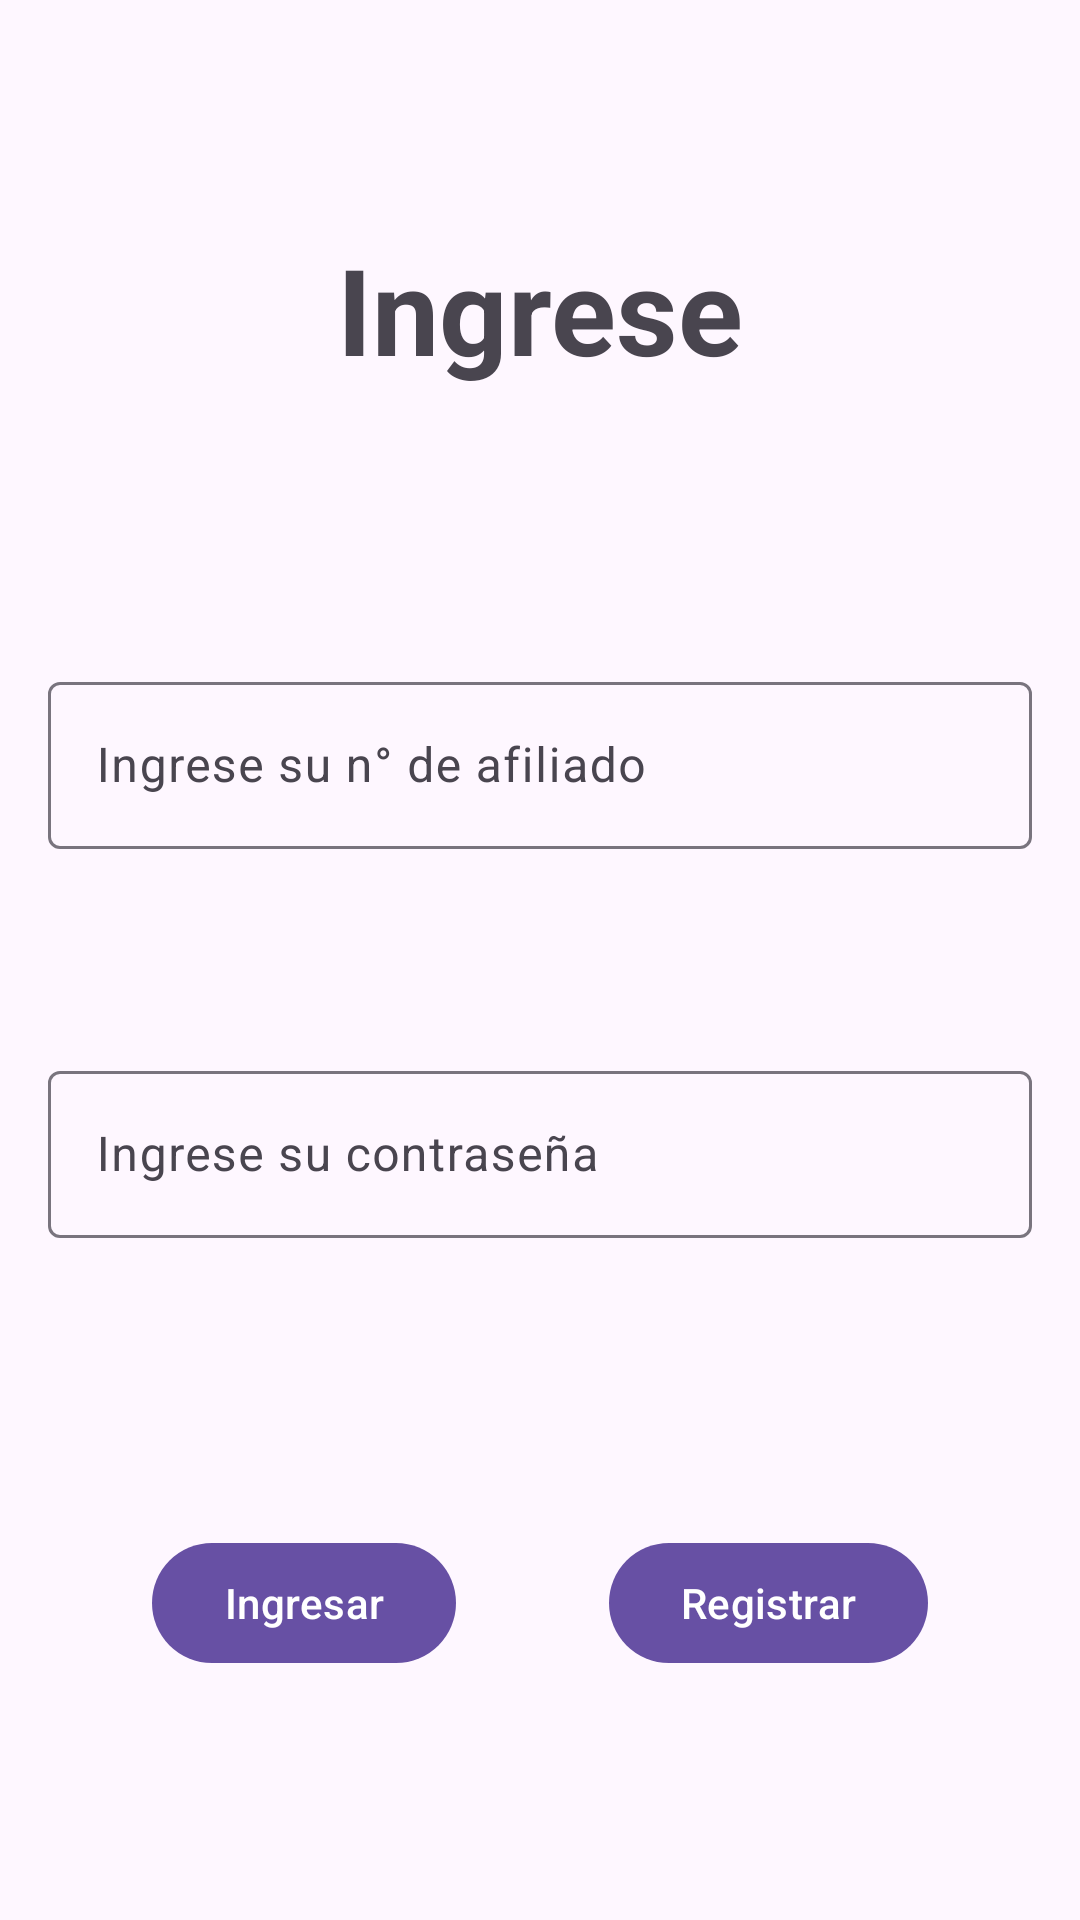

Android layout source for this screen:
<!-- AndroidManifest.xml: application theme Theme.PrimerTP -->
<!-- res/layout/activity_login.xml -->
<?xml version="1.0" encoding="utf-8"?>
<androidx.constraintlayout.widget.ConstraintLayout xmlns:android="http://schemas.android.com/apk/res/android"
    xmlns:app="http://schemas.android.com/apk/res-auto"
    xmlns:tools="http://schemas.android.com/tools"
    android:id="@+id/main"
    android:layout_width="match_parent"
    android:layout_height="match_parent"
    tools:context=".LoginActivity">


    <com.google.android.material.textview.MaterialTextView
        android:id="@+id/tvSaludo"
        android:layout_width="wrap_content"
        android:layout_height="wrap_content"
        android:text="@string/saludo_login"
        app:layout_constraintLeft_toLeftOf="parent"
        app:layout_constraintRight_toRightOf="parent"
        app:layout_constraintTop_toTopOf="parent"
        app:layout_constraintBottom_toTopOf="@id/lay_tfId"
        android:textSize="40sp"
        android:textStyle="bold"
        />

    <com.google.android.material.textfield.TextInputLayout
        android:id="@+id/lay_tfId"
        android:layout_width="match_parent"
        android:layout_height="wrap_content"
        app:layout_constraintBottom_toBottomOf="@id/lay_tfContraseña"
        app:layout_constraintTop_toTopOf="@+id/tvSaludo"
        android:padding="16dp">

        <com.google.android.material.textfield.TextInputEditText
            android:id="@+id/tfId"
            android:layout_width="match_parent"
            android:layout_height="wrap_content"
            android:hint="@string/log_id"
            android:inputType="number"/>

    </com.google.android.material.textfield.TextInputLayout>

    <com.google.android.material.textfield.TextInputLayout
        android:id="@+id/lay_tfContraseña"
        android:layout_width="match_parent"
        android:layout_height="wrap_content"
        app:layout_constraintBottom_toBottomOf="@id/btnRegistro"
        app:layout_constraintTop_toTopOf="@+id/lay_tfId"
        android:padding="16dp">

        <com.google.android.material.textfield.TextInputEditText
            android:id="@+id/tfContraseña"
            android:layout_width="match_parent"
            android:layout_height="wrap_content"
            android:hint="@string/contraseña"
            android:inputType="textPassword"/>

    </com.google.android.material.textfield.TextInputLayout>

    <com.google.android.material.button.MaterialButton
        android:id="@+id/btnIngresar"
        android:layout_width="wrap_content"
        android:layout_height="wrap_content"
        app:layout_constraintBottom_toBottomOf="parent"
        app:layout_constraintTop_toBottomOf="@id/lay_tfContraseña"
        app:layout_constraintLeft_toLeftOf="parent"
        app:layout_constraintRight_toLeftOf="@id/btnRegistro"
        android:text="@string/ingreso"
        />

    <com.google.android.material.button.MaterialButton
        android:id="@+id/btnRegistro"
        android:layout_width="wrap_content"
        android:layout_height="wrap_content"
        app:layout_constraintRight_toRightOf="parent"
        app:layout_constraintLeft_toRightOf="@id/btnIngresar"
        app:layout_constraintBottom_toBottomOf="parent"
        app:layout_constraintTop_toBottomOf="@id/lay_tfContraseña"
        android:text="@string/registro"
        />

</androidx.constraintlayout.widget.ConstraintLayout>
<!-- resources referenced by this layout -->
<resources>
  <string name="ingreso">Ingresar</string>
  <string name="log_id">Ingrese su n° de afiliado</string>
  <string name="registro">Registrar</string>
  <string name="saludo_login">Ingrese</string>
  <style name="Theme.PrimerTP" parent="Base.Theme.PrimerTP" />
  <style name="Base.Theme.PrimerTP" parent="Theme.Material3.DayNight.NoActionBar">
          
          
      </style>
</resources>
